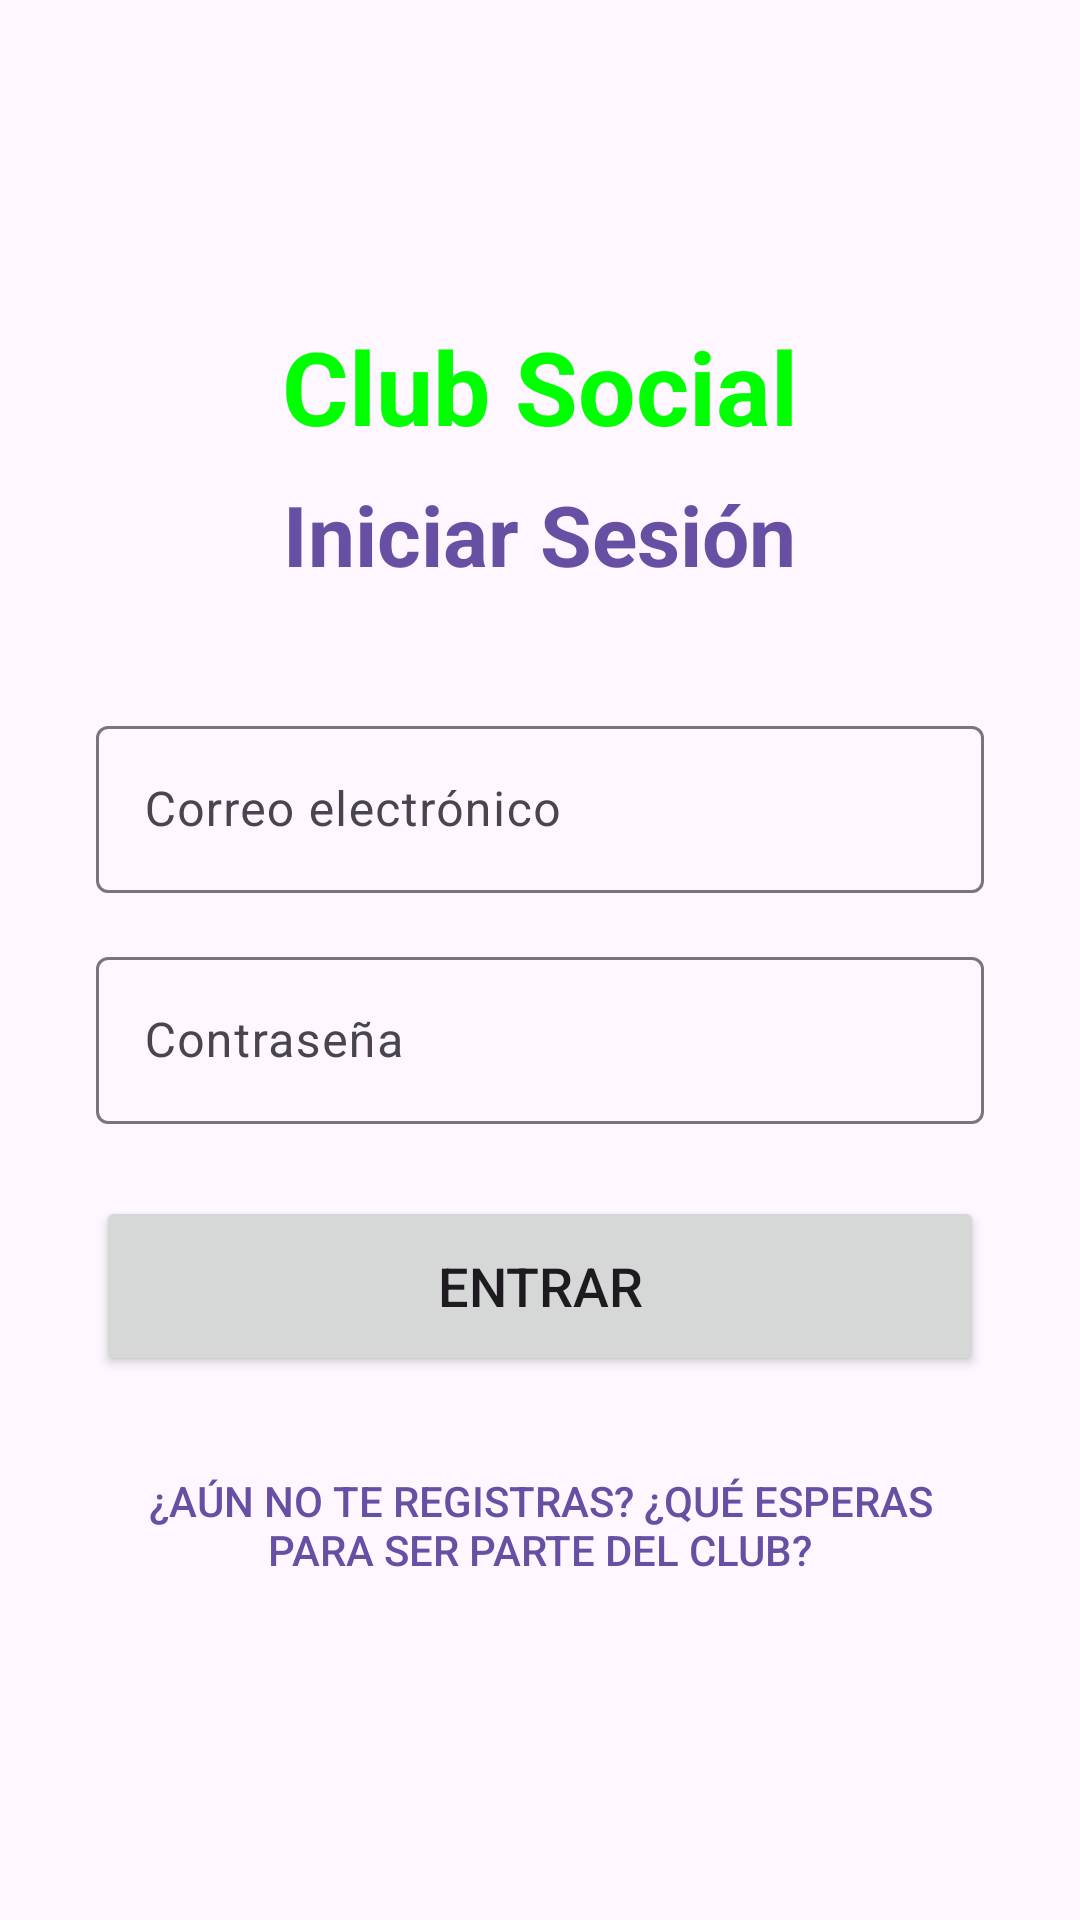

Android layout source for this screen:
<!-- AndroidManifest.xml: application theme Theme.RedSocial -->
<!-- res/layout/activity_login.xml -->
<?xml version="1.0" encoding="utf-8"?>
<ScrollView xmlns:android="http://schemas.android.com/apk/res/android"
    xmlns:tools="http://schemas.android.com/tools"
    android:layout_width="match_parent"
    android:layout_height="match_parent"
    android:fillViewport="true">

    <LinearLayout
        android:id="@+id/main"
        android:layout_width="match_parent"
        android:layout_height="wrap_content"
        android:orientation="vertical"
        android:padding="32dp"
        android:gravity="center"
        tools:context=".ui.LoginActivity">

        <TextView
            android:layout_width="wrap_content"
            android:layout_height="wrap_content"
            android:text="Club Social"
            android:textSize="34sp"
            android:textStyle="bold"
            android:textColor="#00FF00"
            android:layout_marginBottom="8dp"/>

        <TextView
            android:layout_width="wrap_content"
            android:layout_height="wrap_content"
            android:text="Iniciar Sesión"
            android:textSize="28sp"
            android:textStyle="bold"
            android:textColor="?attr/colorPrimary"
            android:layout_marginBottom="40dp"/>

        <com.google.android.material.textfield.TextInputLayout
            android:layout_width="match_parent"
            android:layout_height="wrap_content"
            android:hint="Correo electrónico"
            android:layout_marginBottom="16dp">

            <com.google.android.material.textfield.TextInputEditText
                android:id="@+id/etEmailLogin"
                android:layout_width="match_parent"
                android:layout_height="wrap_content"
                android:inputType="textEmailAddress"/>
        </com.google.android.material.textfield.TextInputLayout>

        <com.google.android.material.textfield.TextInputLayout
            android:layout_width="match_parent"
            android:layout_height="wrap_content"
            android:hint="Contraseña"
            android:layout_marginBottom="24dp">

            <com.google.android.material.textfield.TextInputEditText
                android:id="@+id/etPasswordLogin"
                android:layout_width="match_parent"
                android:layout_height="wrap_content"
                android:inputType="textPassword"/>
        </com.google.android.material.textfield.TextInputLayout>

        <Button
            android:id="@+id/btnLogin"
            android:layout_width="match_parent"
            android:layout_height="60dp"
            android:text="Entrar"
            android:textSize="18sp"
            android:layout_marginBottom="24dp"/>
            
        
        <Button
            android:id="@+id/btnIrARegistro"
            android:layout_width="match_parent"
            android:layout_height="wrap_content"
            android:text="¿Aún no te registras? ¿Qué esperas para ser parte del club?"
            style="?android:attr/borderlessButtonStyle"
            android:textColor="?attr/colorPrimary"
            android:textSize="14sp"
            android:padding="8dp"/>

    </LinearLayout>
</ScrollView>
<!-- resources referenced by this layout -->
<resources>
  <style name="Theme.RedSocial" parent="Base.Theme.RedSocial" />
  <style name="Base.Theme.RedSocial" parent="Theme.Material3.DayNight.NoActionBar">
          
          
      </style>
</resources>
